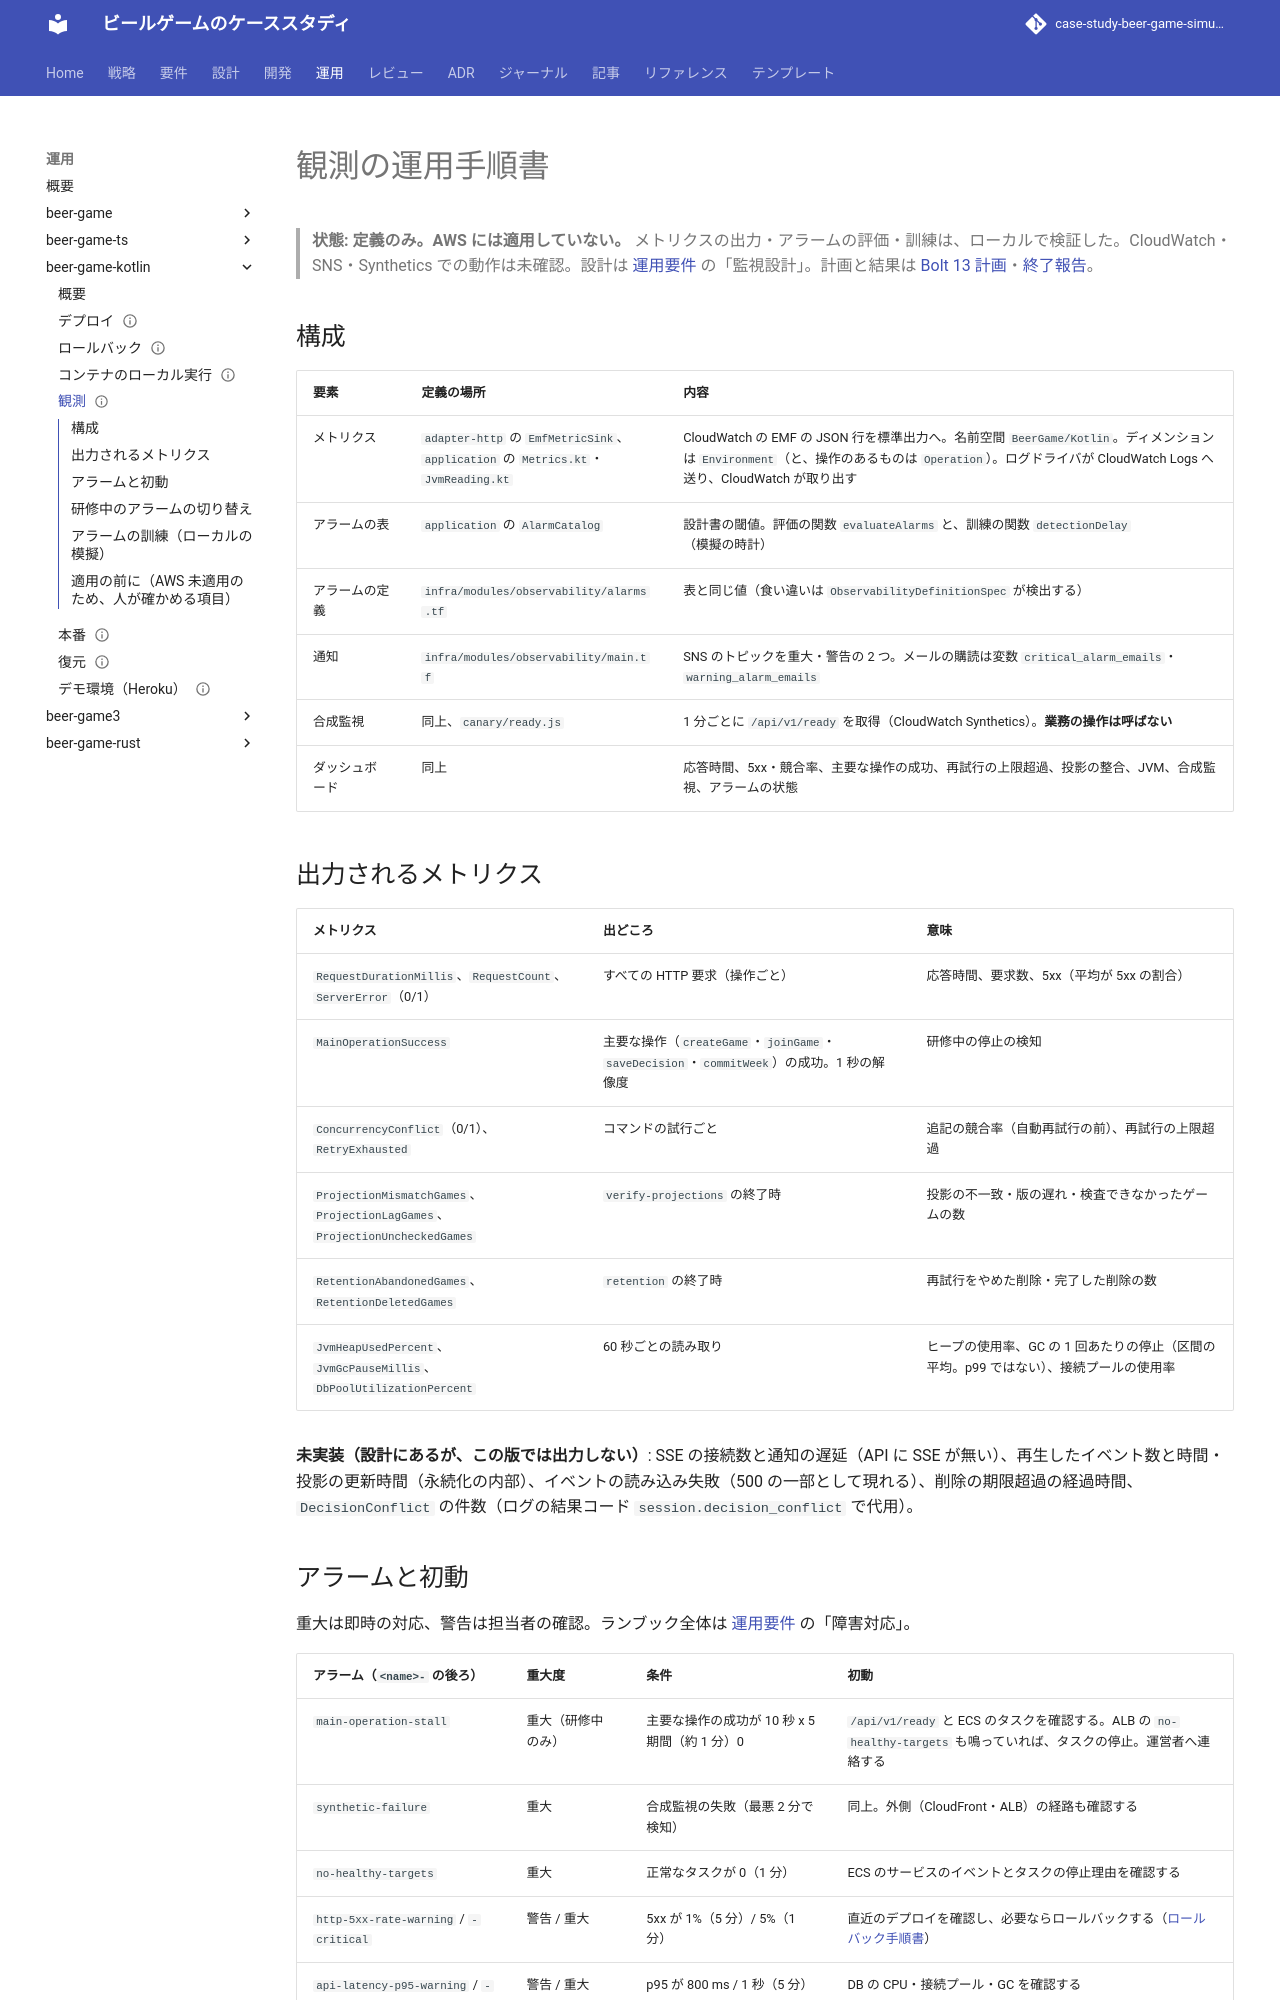

repository: k2works/case-study-beer-game-simulation · page: operation/beer-game-kotlin/observability/index.html · generator: mkdocs

---
type: Playbook
title: "観測の運用手順書 - beer-game-kotlin"
description: "メトリクス（EMF）、アラーム、ダッシュボード、合成監視、通知（SNS）の定義と、アラーム発報時の初動、研修中のアラームの切り替え、アラームの訓練の実行方法。Terraform は定義のみで、AWS には未適用。"
tags: [operation, observability, alarm]
status: draft
generated: { by: claude-code/claude-sonnet-5-5, at: 2026-11-17T23:00:00Z }
---

# 観測の運用手順書

> **状態: 定義のみ。AWS には適用していない。** メトリクスの出力・アラームの評価・訓練は、ローカルで検証した。CloudWatch・SNS・Synthetics での動作は未確認。設計は [運用要件](../../design/beer-game-kotlin/operation.md) の「監視設計」。計画と結果は [Bolt 13 計画](../../development/beer-game-kotlin/bolt_13_plan.md)・[終了報告](../../development/beer-game-kotlin/bolt_13_report.md)。

## 構成

| 要素 | 定義の場所 | 内容 |
| :--- | :--- | :--- |
| メトリクス | `adapter-http` の `EmfMetricSink`、`application` の `Metrics.kt`・`JvmReading.kt` | CloudWatch の EMF の JSON 行を標準出力へ。名前空間 `BeerGame/Kotlin`。ディメンションは `Environment`（と、操作のあるものは `Operation`）。ログドライバが CloudWatch Logs へ送り、CloudWatch が取り出す |
| アラームの表 | `application` の `AlarmCatalog` | 設計書の閾値。評価の関数 `evaluateAlarms` と、訓練の関数 `detectionDelay`（模擬の時計） |
| アラームの定義 | `infra/modules/observability/alarms.tf` | 表と同じ値（食い違いは `ObservabilityDefinitionSpec` が検出する） |
| 通知 | `infra/modules/observability/main.tf` | SNS のトピックを重大・警告の 2 つ。メールの購読は変数 `critical_alarm_emails`・`warning_alarm_emails` |
| 合成監視 | 同上、`canary/ready.js` | 1 分ごとに `/api/v1/ready` を取得（CloudWatch Synthetics）。**業務の操作は呼ばない** |
| ダッシュボード | 同上 | 応答時間、5xx・競合率、主要な操作の成功、再試行の上限超過、投影の整合、JVM、合成監視、アラームの状態 |

## 出力されるメトリクス

| メトリクス | 出どころ | 意味 |
| :--- | :--- | :--- |
| `RequestDurationMillis`、`RequestCount`、`ServerError`（0/1） | すべての HTTP 要求（操作ごと） | 応答時間、要求数、5xx（平均が 5xx の割合） |
| `MainOperationSuccess` | 主要な操作（`createGame`・`joinGame`・`saveDecision`・`commitWeek`）の成功。1 秒の解像度 | 研修中の停止の検知 |
| `ConcurrencyConflict`（0/1）、`RetryExhausted` | コマンドの試行ごと | 追記の競合率（自動再試行の前）、再試行の上限超過 |
| `ProjectionMismatchGames`、`ProjectionLagGames`、`ProjectionUncheckedGames` | `verify-projections` の終了時 | 投影の不一致・版の遅れ・検査できなかったゲームの数 |
| `RetentionAbandonedGames`、`RetentionDeletedGames` | `retention` の終了時 | 再試行をやめた削除・完了した削除の数 |
| `JvmHeapUsedPercent`、`JvmGcPauseMillis`、`DbPoolUtilizationPercent` | 60 秒ごとの読み取り | ヒープの使用率、GC の 1 回あたりの停止（区間の平均。p99 ではない）、接続プールの使用率 |

**未実装（設計にあるが、この版では出力しない）**: SSE の接続数と通知の遅延（API に SSE が無い）、再生したイベント数と時間・投影の更新時間（永続化の内部）、イベントの読み込み失敗（500 の一部として現れる）、削除の期限超過の経過時間、`DecisionConflict` の件数（ログの結果コード `session.decision_conflict` で代用）。
